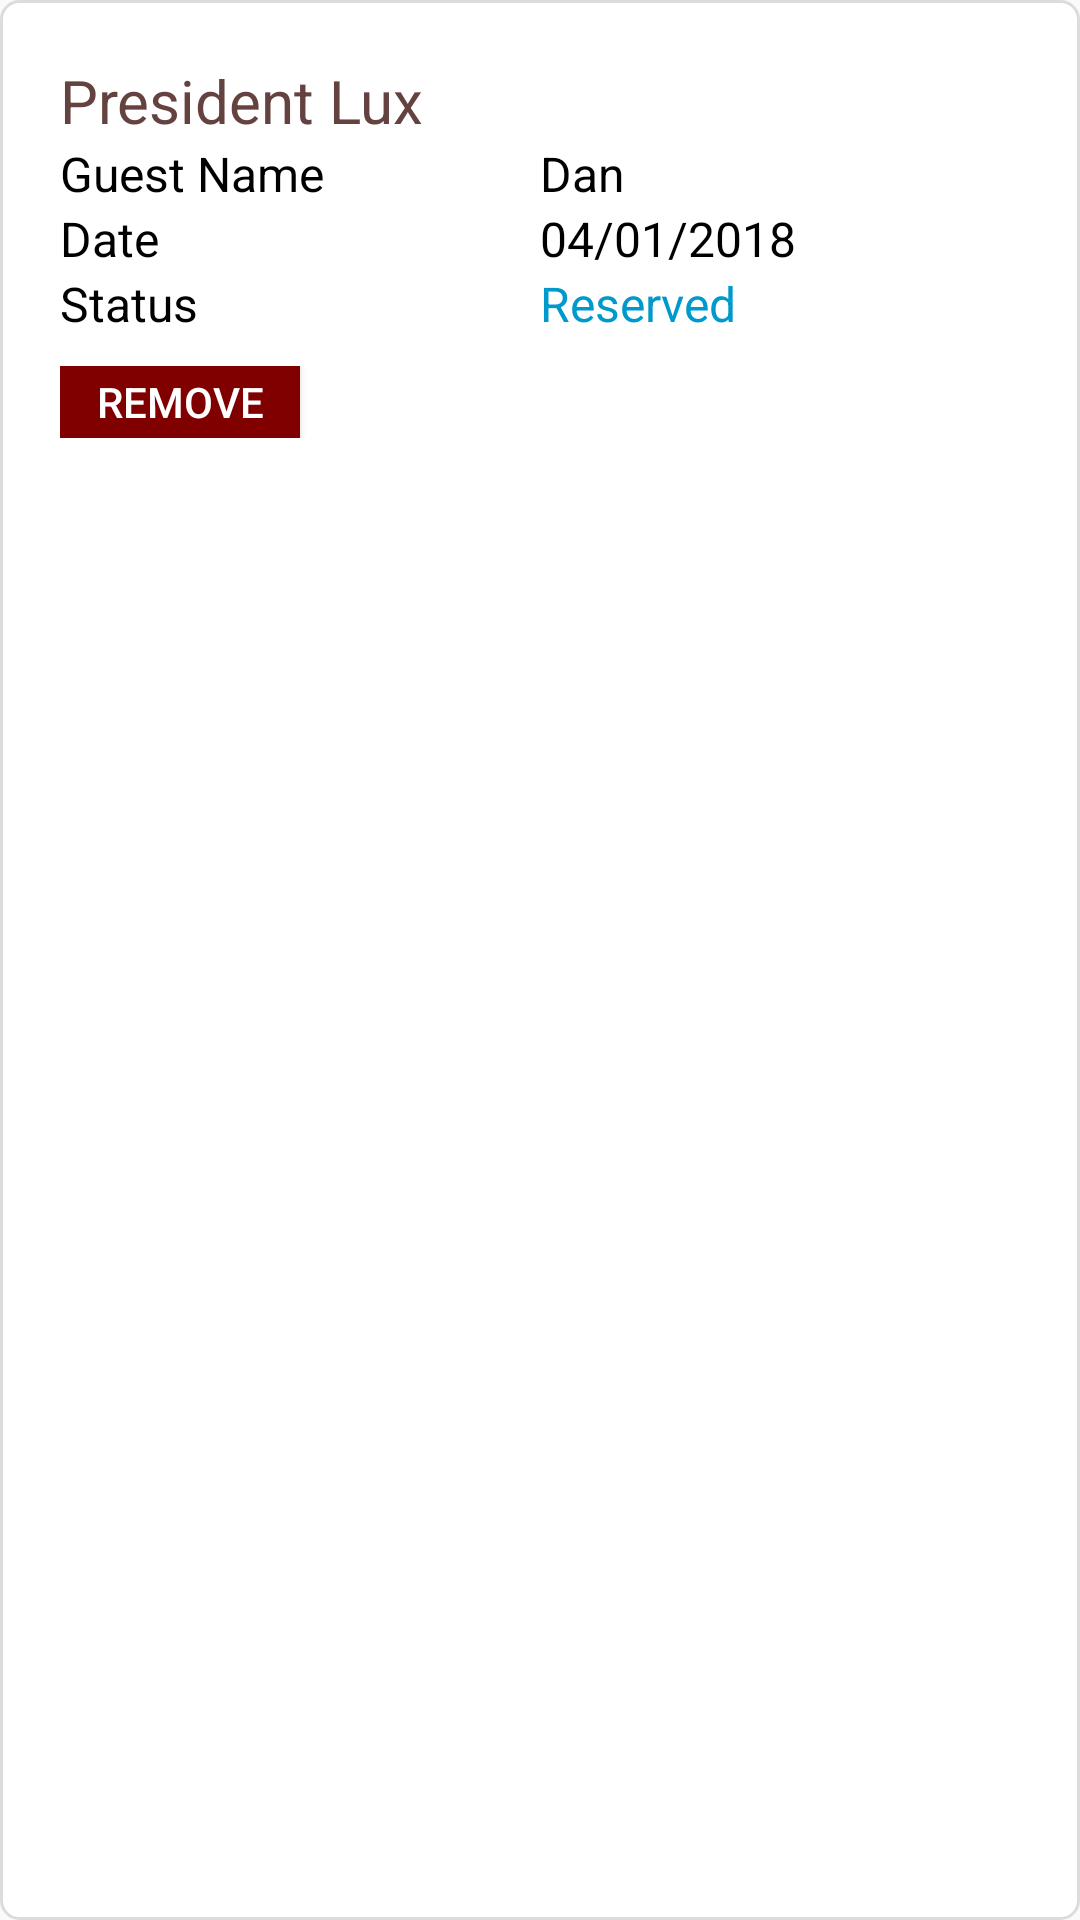

Produce the Android XML layout that renders to this screen, including the resource entries it uses.
<!-- AndroidManifest.xml: application theme AppTheme -->
<!-- res/layout/booking_list_item.xml -->
<?xml version="1.0" encoding="utf-8"?>
<LinearLayout
        xmlns:android="http://schemas.android.com/apk/res/android"
        android:layout_width="match_parent"
        android:layout_height="wrap_content"
        android:orientation="vertical"
        android:background="@drawable/custom_border"
        android:layout_marginLeft="20dp"
        android:layout_marginTop="20dp"
        android:layout_marginRight="20dp">

    <LinearLayout
            android:id="@+id/linearLayout1"
            android:layout_width="fill_parent"
            android:layout_height="wrap_content"
            android:orientation="horizontal" >

        <TextView
                android:id="@+id/txt_booking_room"
                android:layout_width="0dp"
                android:layout_weight="1"
                android:layout_height="wrap_content"
                android:text="President Lux"
                android:textSize="20sp"
                android:textColor="@color/colorPrimaryDark"
                android:layout_gravity="start"/>
    </LinearLayout>

    <LinearLayout
            android:id="@+id/linearLayout2"
            android:layout_width="fill_parent"
            android:layout_height="wrap_content"
            android:orientation="horizontal" >

        <TextView
                android:id="@+id/textView2"
                android:layout_width="0dp"
                android:layout_weight="1"
                android:layout_height="wrap_content"
                android:text="Guest Name"
                android:textSize="16sp"
                android:textColor="@android:color/black"
                android:layout_gravity="start"/>

        <TextView
                android:id="@+id/txt_booking_user"
                android:layout_width="0dp"
                android:layout_weight="1"
                android:layout_height="wrap_content"
                android:text="Dan"
                android:textSize="16sp"
                android:textColor="@android:color/black"
                android:layout_gravity="end"/>
    </LinearLayout>

    <LinearLayout
            android:id="@+id/linearLayout3"
            android:layout_width="fill_parent"
            android:layout_height="wrap_content"
            android:orientation="horizontal" >

        <TextView
                android:id="@+id/textView3"
                android:layout_width="0dp"
                android:layout_weight="1"
                android:layout_height="wrap_content"
                android:text="Date"
                android:textSize="16sp"
                android:textColor="@android:color/black"
                android:layout_gravity="start"/>

        <TextView
                android:id="@+id/txt_booking_date"
                android:layout_width="0dp"
                android:layout_weight="1"
                android:layout_height="wrap_content"
                android:text="04/01/2018"
                android:textSize="16sp"
                android:textColor="@android:color/black"
                android:layout_gravity="end"/>
    </LinearLayout>

    <LinearLayout
            android:id="@+id/linearLayout4"
            android:layout_width="fill_parent"
            android:layout_height="wrap_content"
            android:orientation="horizontal" >

        <TextView
                android:id="@+id/textView4"
                android:layout_width="0dp"
                android:layout_weight="1"
                android:layout_height="wrap_content"
                android:text="Status"
                android:textSize="16sp"
                android:textColor="@android:color/black"
                android:layout_gravity="start"/>

        <TextView
                android:id="@+id/txt_booking_status"
                android:layout_width="0dp"
                android:layout_weight="1"
                android:layout_height="wrap_content"
                android:text="Reserved"
                android:textSize="16sp"
                android:textColor="@android:color/holo_blue_dark"
                android:layout_gravity="end"/>
    </LinearLayout>

    <LinearLayout
            android:id="@+id/linearLayout5"
            android:paddingTop="10dp"
            android:layout_width="fill_parent"
            android:layout_height="wrap_content"
            android:weightSum="2"
            android:orientation="horizontal" >

        <Button
                android:id="@+id/btn_remove"
                android:layout_width="0dp"
                android:layout_weight="0.5"
                android:layout_height="24dp"
                android:text="Remove"
                android:textColor="@android:color/white"
                android:background="@color/colorDarkRed"
                android:layout_gravity="start"/>
    </LinearLayout>

</LinearLayout>
<!-- resources referenced by this layout -->
<resources>
  <color name="colorDarkRed">#800000</color>
  <color name="colorPrimaryDark">#644240</color>
  <!-- drawable custom_border (drawable) -->
  <?xml version="1.0" encoding="utf-8"?>
  <shape xmlns:android="http://schemas.android.com/apk/res/android" android:shape="rectangle">
      <corners android:radius="6dp"/>
      <solid android:color="@color/colorWhite"/>
      <padding android:left="20dp" android:right="20dp" android:top="20dp" android:bottom="20dp"/>
      <stroke android:width="1dp"
              android:color="#DCDCDC"/>
  </shape>
  <style name="AppTheme" parent="Base.Theme.AppCompat.Light.DarkActionBar">
          
          <item name="colorPrimary">@color/colorPrimary</item>
          <item name="colorPrimaryDark">@color/colorPrimaryDark</item>
          <item name="colorAccent">@color/colorAccent</item>
      </style>
  <color name="colorWhite">#FFFFFF</color>
  <color name="colorPrimary">#7B3E19</color>
  <color name="colorAccent">#37414a</color>
</resources>
